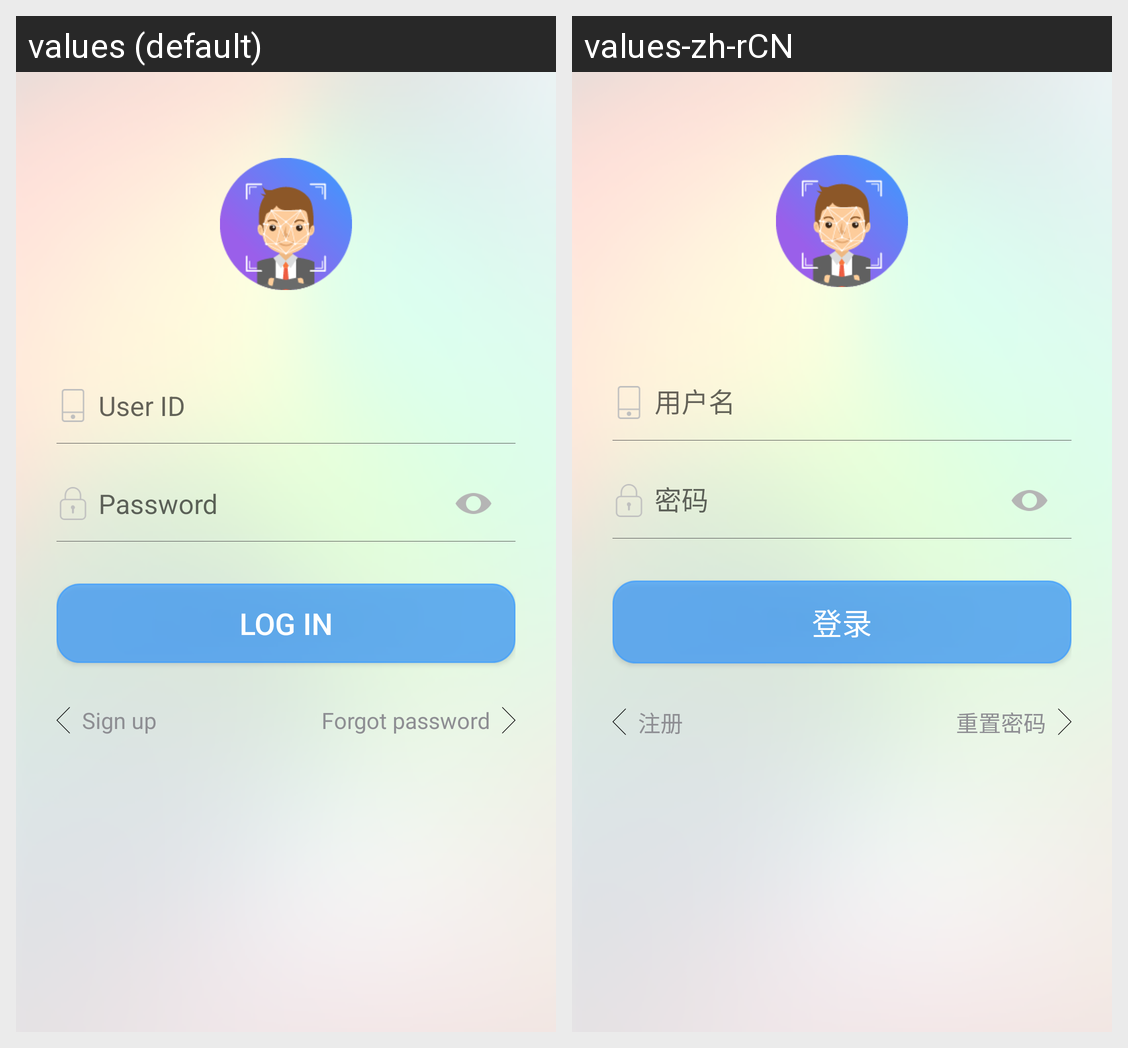

Locale-by-locale string values for the Android screen shown in this grid:
Android screen res/layout/activity_login.xml rendered under 2 locales, left to right: values (default), values-zh-rCN. Device: Nexus 5 (rendered at 1080×1920; each locale shown at half size, 540×960, under a caption strip naming it); theme GlassAppTheme.
Strings drawn on this screen, with the default value and each locale's value (text and hints the layout hard-codes, and strings that could not be matched under every locale, appear in the picture but are not listed):

login_username
  values: User ID
  values-zh-rCN: 用户名

login_password
  values: Password
  values-zh-rCN: 密码

login_confirm
  values: Log in
  values-zh-rCN: 登录

btn_sign_up
  values: Sign up
  values-zh-rCN: 注册

btn_reset_pw
  values: Forgot password
  values-zh-rCN: 重置密码
